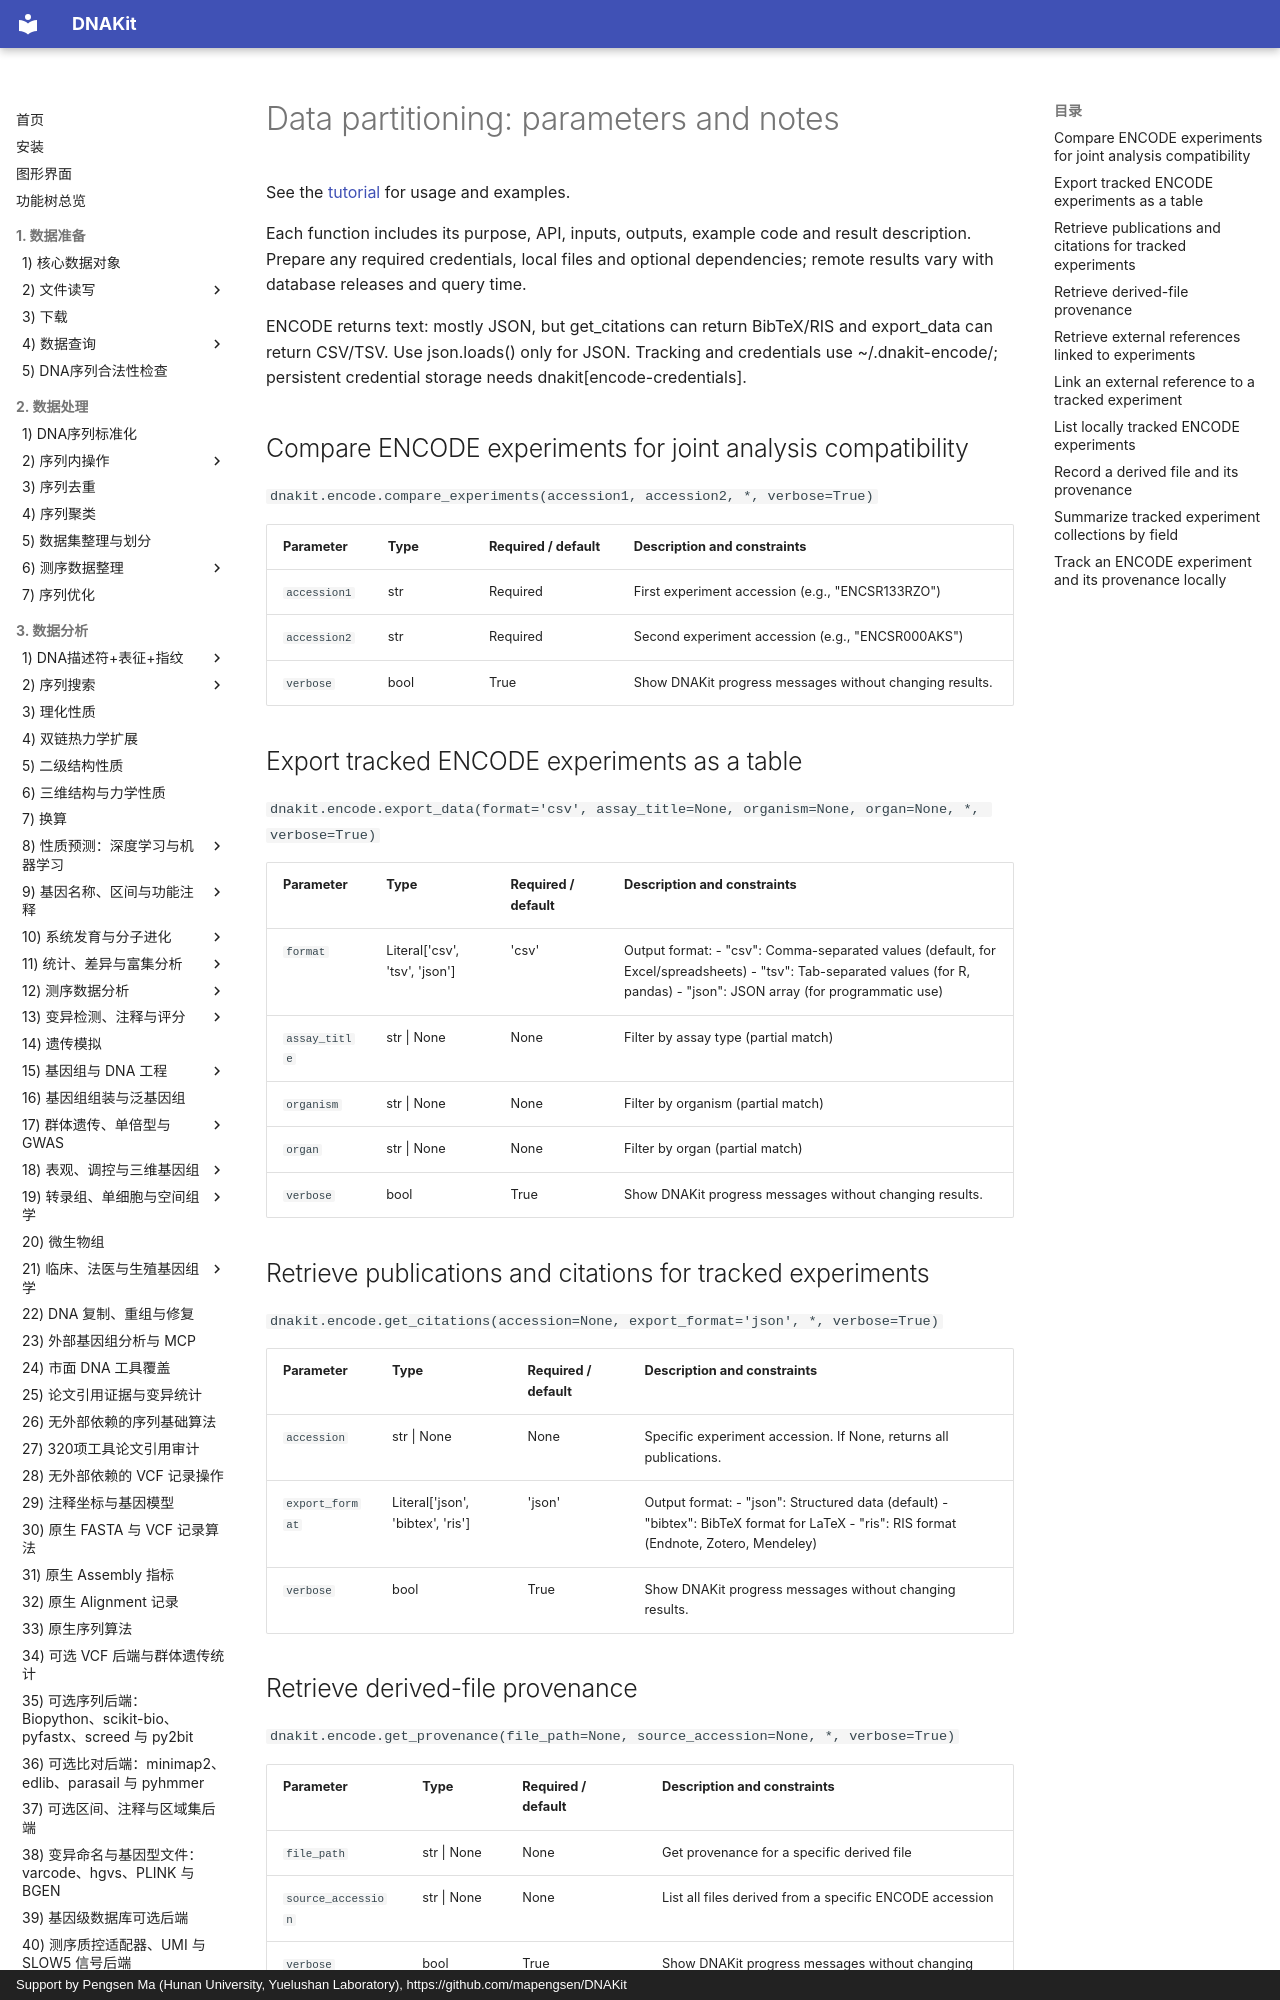

repository: mapengsen/DNAKit · page: faq/api/10_datasets.en/index.html · generator: mkdocs · copyright: Support by Pengsen Ma (Hunan University, Yuelushan Laboratory), https://github.com/mapengsen/DNAKit

# Data partitioning: parameters and notes

See the [tutorial](../../api/features/10_datasets.md) for usage and examples.

Each function includes its purpose, API, inputs, outputs, example code and result description. Prepare any required credentials, local files and optional dependencies; remote results vary with database releases and query time.

ENCODE returns text: mostly JSON, but get_citations can return BibTeX/RIS and export_data can return CSV/TSV. Use json.loads() only for JSON. Tracking and credentials use ~/.dnakit-encode/; persistent credential storage needs dnakit[encode-credentials].

## Compare ENCODE experiments for joint analysis compatibility {#dnakit.encode.compare_experiments-parameters}

`dnakit.encode.compare_experiments(accession1, accession2, *, verbose=True)`

| Parameter | Type | Required / default | Description and constraints |
| --- | --- | --- | --- |
| `accession1` | str | Required | First experiment accession (e.g., &quot;ENCSR133RZO&quot;) |
| `accession2` | str | Required | Second experiment accession (e.g., &quot;ENCSR000AKS&quot;) |
| `verbose` | bool | True | Show DNAKit progress messages without changing results. |


## Export tracked ENCODE experiments as a table {#dnakit.encode.export_data-parameters}

`dnakit.encode.export_data(format='csv', assay_title=None, organism=None, organ=None, *, verbose=True)`

| Parameter | Type | Required / default | Description and constraints |
| --- | --- | --- | --- |
| `format` | Literal&#91;&#x27;csv&#x27;, &#x27;tsv&#x27;, &#x27;json&#x27;&#93; | &#x27;csv&#x27; | Output format: - &quot;csv&quot;: Comma-separated values (default, for Excel/spreadsheets) - &quot;tsv&quot;: Tab-separated values (for R, pandas) - &quot;json&quot;: JSON array (for programmatic use) |
| `assay_title` | str &#124; None | None | Filter by assay type (partial match) |
| `organism` | str &#124; None | None | Filter by organism (partial match) |
| `organ` | str &#124; None | None | Filter by organ (partial match) |
| `verbose` | bool | True | Show DNAKit progress messages without changing results. |
